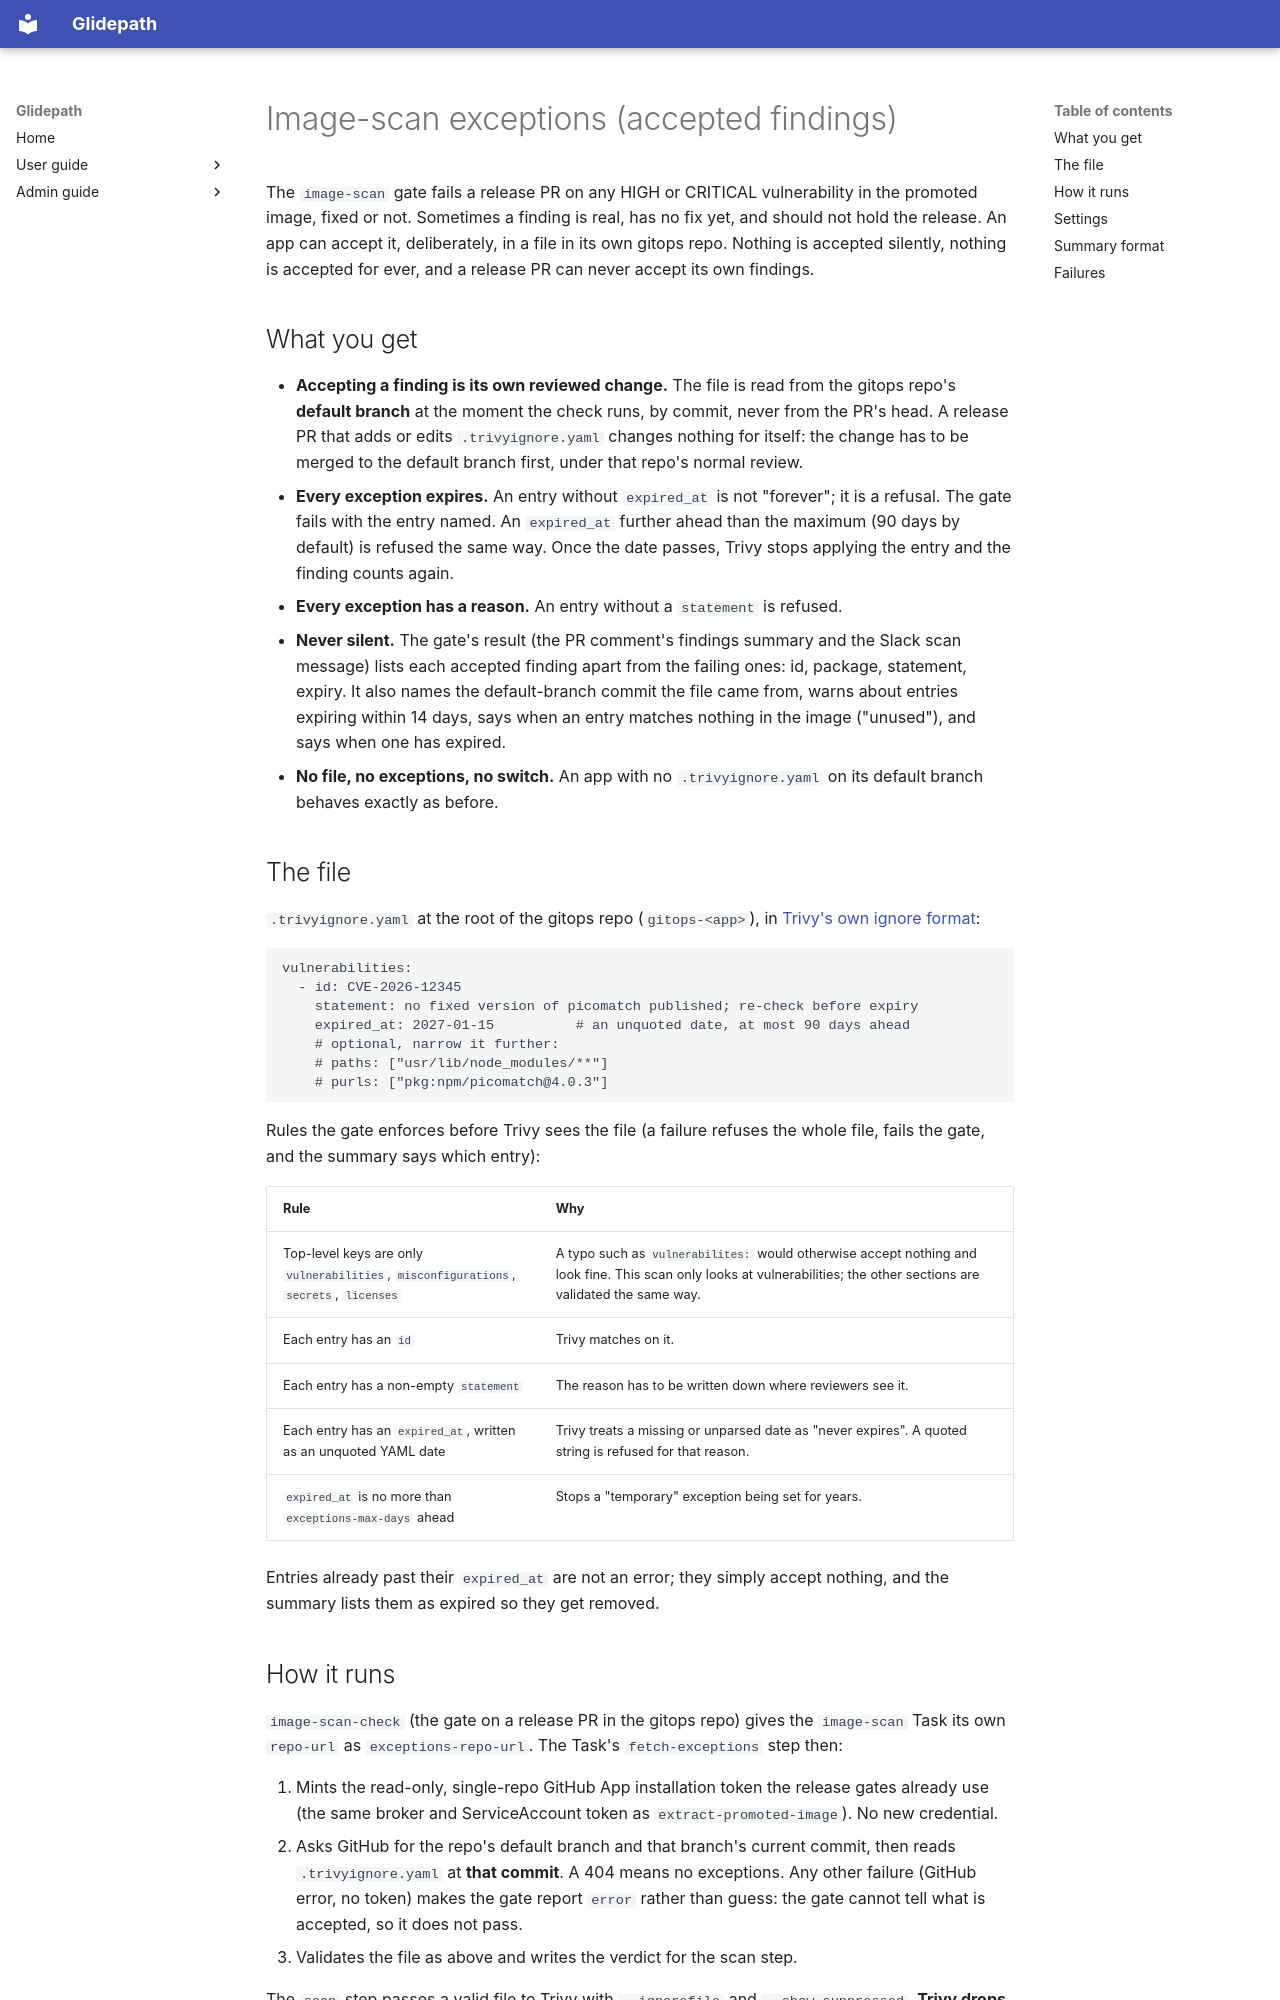

repository: jfillman/glidepath · page: admin/image-scan-exceptions/index.html · generator: mkdocs

# Image-scan exceptions (accepted findings)

The `image-scan` gate fails a release PR on any HIGH or CRITICAL vulnerability in the promoted image, fixed or not. Sometimes a
finding is real, has no fix yet, and should not hold the release. An app can accept it, deliberately, in a file in its own gitops
repo. Nothing is accepted silently, nothing is accepted for ever, and a release PR can never accept its own findings.

## What you get

- **Accepting a finding is its own reviewed change.** The file is read from the gitops repo's **default branch** at the moment the
  check runs, by commit, never from the PR's head. A release PR that adds or edits `.trivyignore.yaml` changes nothing for itself:
  the change has to be merged to the default branch first, under that repo's normal review.
- **Every exception expires.** An entry without `expired_at` is not "forever"; it is a refusal. The gate fails with the entry named.
  An `expired_at` further ahead than the maximum (90 days by default) is refused the same way. Once the date passes, Trivy stops
  applying the entry and the finding counts again.
- **Every exception has a reason.** An entry without a `statement` is refused.
- **Never silent.** The gate's result (the PR comment's findings summary and the Slack scan message) lists each accepted finding
  apart from the failing ones: id, package, statement, expiry. It also names the default-branch commit the file came from, warns about
  entries expiring within 14 days, says when an entry matches nothing in the image ("unused"), and says when one has expired.
- **No file, no exceptions, no switch.** An app with no `.trivyignore.yaml` on its default branch behaves exactly as before.

## The file

`.trivyignore.yaml` at the root of the gitops repo (`gitops-<app>`), in
[Trivy's own ignore format](https://trivy.dev/docs/latest/configuration/filtering/#by-finding-ids):

```yaml
vulnerabilities:
  - id: CVE-2026-12345
    statement: no fixed version of picomatch published; re-check before expiry
    expired_at: 2027-01-15          # an unquoted date, at most 90 days ahead
    # optional, narrow it further:
    # paths: ["usr/lib/node_modules/**"]
    # purls: ["pkg:npm/picomatch@4.0.3"]
```

Rules the gate enforces before Trivy sees the file (a failure refuses the whole file, fails the gate, and the summary says which entry):

| Rule | Why |
|---|---|
| Top-level keys are only `vulnerabilities`, `misconfigurations`, `secrets`, `licenses` | A typo such as `vulnerabilites:` would otherwise accept nothing and look fine. This scan only looks at vulnerabilities; the other sections are validated the same way. |
| Each entry has an `id` | Trivy matches on it. |
| Each entry has a non-empty `statement` | The reason has to be written down where reviewers see it. |
| Each entry has an `expired_at`, written as an unquoted YAML date | Trivy treats a missing or unparsed date as "never expires". A quoted string is refused for that reason. |
| `expired_at` is no more than `exceptions-max-days` ahead | Stops a "temporary" exception being set for years. |

Entries already past their `expired_at` are not an error; they simply accept nothing, and the summary lists them as expired so they
get removed.
